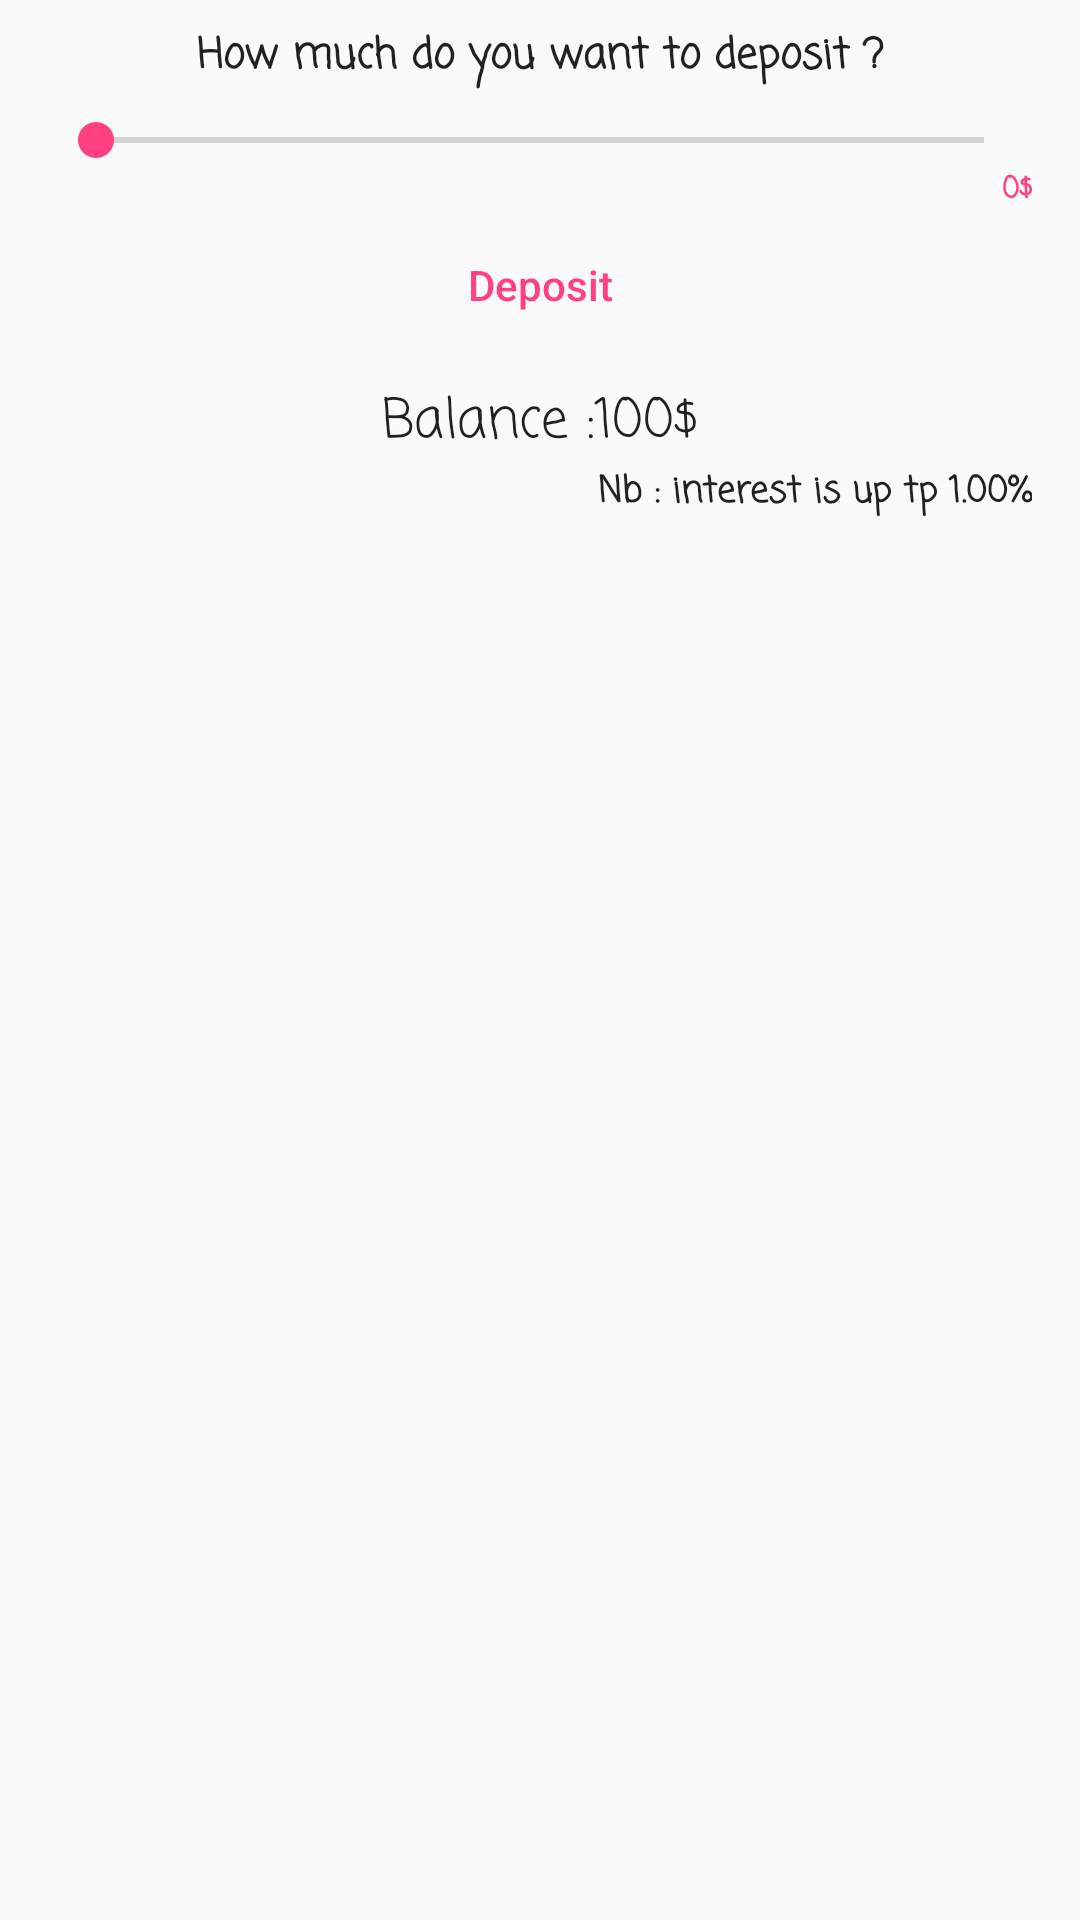

Write the Android layout XML for this screen, with the resource values it uses.
<!-- AndroidManifest.xml: application theme AppTheme -->
<!-- res/layout/fragment_deposit.xml -->
<FrameLayout xmlns:android="http://schemas.android.com/apk/res/android"
    xmlns:tools="http://schemas.android.com/tools"
    android:layout_width="match_parent"
    android:layout_height="match_parent"
    tools:context="fragments.WithdrawFragment">

    <ScrollView xmlns:android="http://schemas.android.com/apk/res/android"
        xmlns:app="http://schemas.android.com/apk/res-auto"
        xmlns:tools="http://schemas.android.com/tools"
        android:layout_width="match_parent"
        android:layout_height="match_parent">

    <LinearLayout
        android:layout_width="match_parent"
        android:layout_height="match_parent"
        android:orientation="vertical">

        <TextView
            android:id="@+id/depositTitle"
            android:layout_width="match_parent"
            android:layout_height="wrap_content"
            android:layout_marginTop="8dp"
            android:fontFamily="casual"
            android:text="@string/bankTitleD"
            android:textAlignment="center"
            android:textAppearance="@style/TextAppearance.AppCompat.Body2"
            android:textSize="14dp"
            android:textStyle="bold" />

        <RelativeLayout
            android:layout_width="match_parent"
            android:layout_height="wrap_content"
            android:layout_marginTop="8dp">

            <SeekBar
                android:id="@+id/seekBarDeposit"
                android:layout_width="match_parent"
                android:layout_height="wrap_content"
                android:layout_marginLeft="16dp"
                android:layout_marginRight="16dp" />

            <TextView
                android:id="@+id/seekbarMuchD"
                android:layout_width="match_parent"
                android:layout_height="wrap_content"
                android:layout_below="@id/seekBarDeposit"
                android:layout_marginLeft="16dp"
                android:layout_marginRight="16dp"
                android:fontFamily="casual"
                android:text="0$"
                android:textAlignment="viewEnd"
                android:textAppearance="@style/TextAppearance.AppCompat.Body1"
                android:textColor="@color/colorAccent"
                android:textSize="10dp"
                android:textStyle="bold" />
        </RelativeLayout>

        <Button
            android:id="@+id/deposit"
            style="@style/Widget.AppCompat.Button.Borderless.Colored"
            android:layout_width="match_parent"
            android:layout_height="wrap_content"
            android:text="@string/deposit"
            android:textAllCaps="false"
            android:textSize="14dp" />

        <TextView
            android:id="@+id/bankBalanceD"
            android:layout_width="match_parent"
            android:layout_height="wrap_content"
            android:layout_marginTop="8dp"
            android:fontFamily="casual"
            android:text="Balance :100$"
            android:textAlignment="center"
            android:textAppearance="@style/TextAppearance.AppCompat.Body2"
            android:textSize="18dp" />

        <TextView
            android:id="@+id/textView3"
            android:layout_width="match_parent"
            android:layout_height="wrap_content"
            android:layout_marginLeft="16dp"
            android:layout_marginRight="16dp"
            android:fontFamily="casual"
            android:text="@string/intersetText"
            android:textAlignment="viewEnd"
            android:textAppearance="@style/TextAppearance.AppCompat.Body1"
            android:textSize="12dp"
            android:textStyle="bold" />

    </LinearLayout>

    </ScrollView>
</FrameLayout>
<!-- resources referenced by this layout -->
<resources>
  <color name="colorAccent">#FF4081</color>
  <string name="bankTitleD">How much do you want to deposit ?</string>
  <string name="deposit">Deposit</string>
  <string name="intersetText">Nb : interest is up tp 1.00%</string>
  <style name="AppTheme" parent="Theme.AppCompat.Light.NoActionBar">
          
          <item name="colorPrimary">@color/colorPrimary</item>
          <item name="colorPrimaryDark">@color/colorPrimaryDark</item>
          <item name="colorAccent">@color/colorAccent</item>
      </style>
  <color name="colorPrimary">#3F51B5</color>
  <color name="colorPrimaryDark">#303F9F</color>
</resources>
